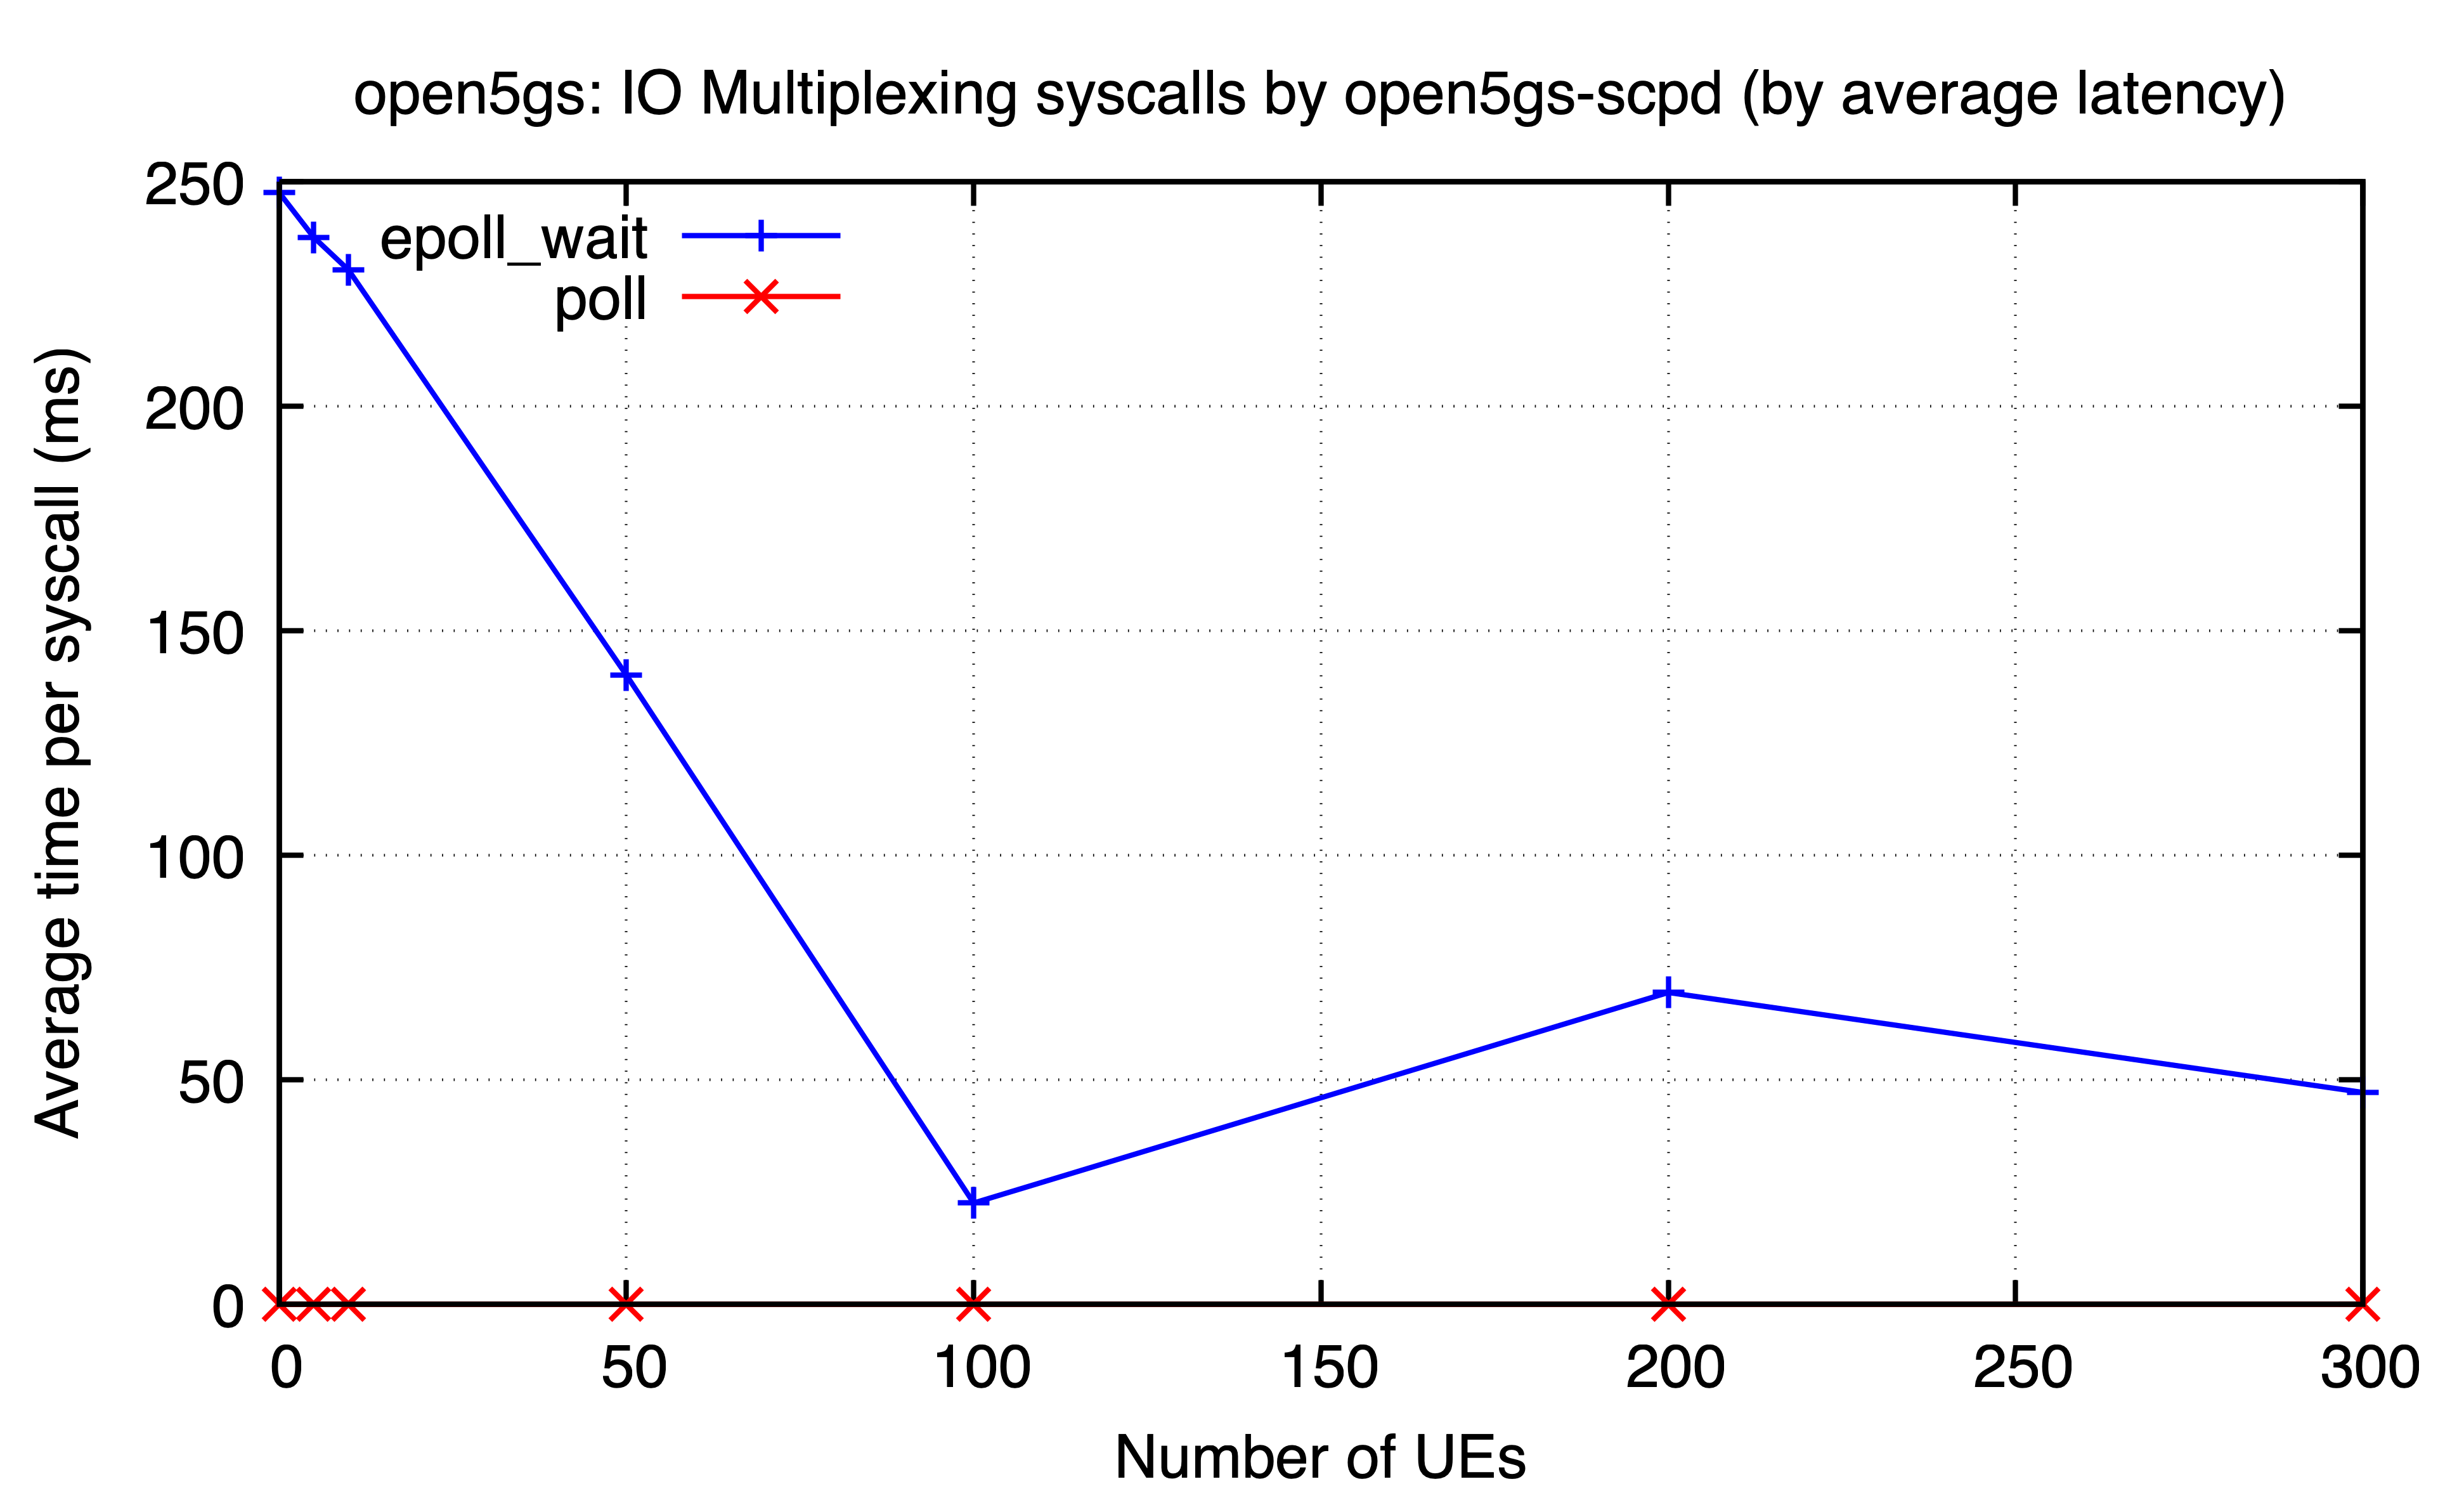

The data file committed next to this chart (first rows):
ues, epoll_wait, poll
0, 247.6, 0.005568
5, 237.6, 0.004648
10, 230.3, 0.00229
50, 140.1, 0.003519
100, 22.57, 0.002956
200, 69.44, 0.0008932
300, 47.19, 0.002233
